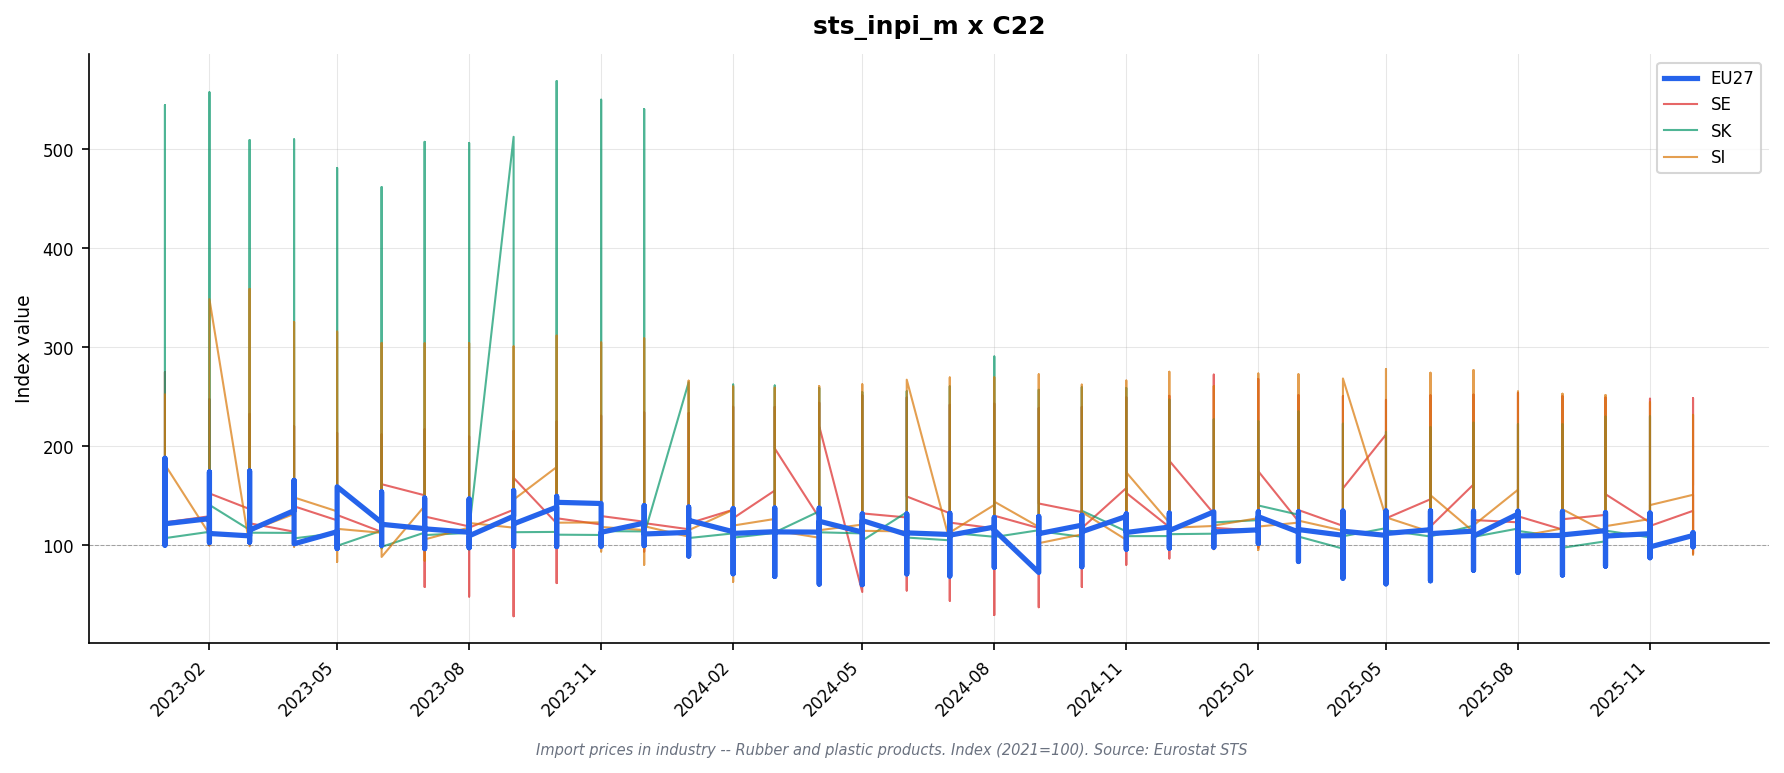

The file beside this chart, header and first rows:
freq, indic_bt, cpa2_1, s_adj, unit, geo\TIME_PERIOD, 2023-01, 2023-02, 2023-03, 2023-04, 2023-05, 2023-06, 2023-07, 2023-08, 2023-09, 2023-10, 2023-11, 2023-12, 2024-01, 2024-02, 2024-03, 2024-04, 2024-05, 2024-06
M, PRC_IMP, CPA_B, NSA, I21, AL, 114.0, 115.2, 115.2, 114.0, 113.9, 113.8, 112.7, 112.5, 112.5, 112.4, 112.4, 112.4, 111.3, 111.5, 111.6, 112.0, 112.2, 112.2
M, PRC_IMP, CPA_B, NSA, I21, CH, 237.8, 196.5, 193.1, 194.5, 154.1, 176.4, 167.0, 186.1, 179.6, 198.4, 171.3, 146.7, 121.8, 139.6, 132.2, 138.2, 132.5, 127.8
M, PRC_IMP, CPA_B, NSA, I21, DE, 158.1, 138.3, 130.6, 121.9, 113.6, 109.7, 110.0, 113.6, 122.3, 125.8, 123.6, 115.4, 112.9, 108.2, 108.4, 111.9, 112.8, 114.5
M, PRC_IMP, CPA_B, NSA, I21, DK, 141.6, 137.9, 127.3, 140.6, 127.4, 127.1, 128.0, 138.7, 153.3, 152.1, 142.2, 130.3, 132.5, 136.8, 141.4, 147.5, 138.7, 137.2
M, PRC_IMP, CPA_B, NSA, I21, EA19, 172.5, 153.0, 142.1, 133.2, 123.2, 117.4, 119.8, 123.9, 132.1, 135.1, 133.3, 126.8, 121.9, 119.2, 120.2, 122.5, 121.3, 122.8
M, PRC_IMP, CPA_B, NSA, I21, EA20, 173.2, 154.2, 142.0, 133.3, 123.1, 117.7, 119.8, 123.5, 132.2, 134.6, 132.9, 126.0, 121.2, 118.6, 119.2, 121.5, 120.4, 121.9
M, PRC_IMP, CPA_B, NSA, I21, EA21, 173.2, 154.2, 142.0, 133.3, 123.1, 117.7, 119.8, 123.5, 132.2, 134.6, 132.9, 126.0, 121.2, 118.6, 119.2, 121.5, 120.4, 121.9
M, PRC_IMP, CPA_B, NSA, I21, EE, 221.7, 188.3, 161.8, 158.4, 138.9, 135.7, 122.2, 130.8, 132.1, 135.1, 134.5, 124.1, 122.6, 117.3, 107.1, 105.9, 114.7, 120.1
M, PRC_IMP, CPA_B, NSA, I21, EL, 125.8, 114.3, 107.1, 105.5, 97.4, 97.9, 111.2, 111.7, 122.9, 114.1, 110.0, 103.2, 108.2, 108.4, 112.0, 111.4, 104.2, 110.0
M, PRC_IMP, CPA_B, NSA, I21, ES, 176.5, 154.8, 144.5, 141.1, 130.7, 125.7, 126.1, 130.1, 134.8, 134.7, 134.5, 132.3, 129.6, 129.0, 132.5, 138.5, 138.2, 140.5
M, PRC_IMP, CPA_B, NSA, I21, EU27_2020, 172.5, 154.0, 142.0, 134.0, 123.8, 118.6, 120.9, 124.5, 133.6, 135.9, 133.7, 126.6, 122.0, 119.8, 120.5, 122.9, 121.7, 123.0
M, PRC_IMP, CPA_B, NSA, I21, FI, , , , , , , , , , , , , , , , , , 
M, PRC_IMP, CPA_B, NSA, I21, FR, 152.6, 159.6, 143.6, 139.7, 120.6, 112.3, 114.4, 120.3, 130.8, 133.1, 130.1, 123.2, 119.0, 118.0, 116.1, 117.6, 113.1, 119.1
M, PRC_IMP, CPA_B, NSA, I21, HR, 351.4, 389.3, 197.5, 202.5, 156.8, 208.2, 181.8, 119.7, 200.1, 123.9, 130.0, 85.1, 82.6, 92.4, 44.5, 45.0, 43.9, 43.9
M, PRC_IMP, CPA_B, NSA, I21, IT, 146.0, 131.3, 118.6, 110.3, 101.1, 99.8, 99.4, 99.4, 106.1, 115.1, 116.9, 107.0, 101.6, 100.0, 103.8, 106.9, 106.7, 105.5
M, PRC_IMP, CPA_B, NSA, I21, LT, 132.6, 131.9, 110.5, 102.6, 92.4, 88.6, 90.1, 95.2, 106.2, 107.8, 111.4, 121.7, 94.9, 95.2, 91.7, 96.3, 95.8, 95.2
M, PRC_IMP, CPA_B, NSA, I21, LV, 254.1, 169.7, 145.3, 126.0, 122.2, 102.7, 99.0, 91.6, 99.7, 102.5, 122.0, 120.6, 105.2, 93.5, 89.9, 90.0, 95.6, 106.8
M, PRC_IMP, CPA_B, NSA, I21, ME, 126.3, 126.3, 131.8, 127.0, 127.0, 127.0, 127.0, 127.0, 127.0, 127.0, 127.0, 127.0, 127.0, 127.0, 127.0, 127.0, 127.0, 129.1
M, PRC_IMP, CPA_B, NSA, I21, NL, 231.8, 191.5, 182.4, 164.7, 156.0, 143.5, 149.6, 157.4, 165.4, 167.4, 164.6, 158.5, 149.6, 145.4, 145.5, 144.1, 142.8, 142.2
M, PRC_IMP, CPA_B, NSA, I21, NO, , , , , , , , , , , , , , , , , , 
M, PRC_IMP, CPA_B, NSA, I21, RS, 179.8, 170.0, 152.9, 142.5, 142.8, 126.2, 124.6, 122.3, 124.6, 125.0, 131.8, 157.0, 153.4, 155.4, 135.1, 139.0, 141.3, 141.9
M, PRC_IMP, CPA_B, NSA, I21, SE, , , , , , , , , , , , , , , , , , 
M, PRC_IMP, CPA_B, NSA, I21, SI, 252.1, 308.3, 314.1, 292.4, 287.4, 278.2, 276.8, 278.0, 274.8, 281.8, 276.6, 279.0, 249.6, 246.5, 245.6, 247.4, 247.2, 250.6
M, PRC_IMP, CPA_B, NSA, I21, SK, 162.3, 140.6, 107.0, 111.6, 99.2, 96.7, 100.9, 107.7, 118.1, 121.8, 118.3, 111.0, 100.5, 98.1, 97.7, 102.2, 99.3, 103.7
M, PRC_IMP, CPA_B-D, NSA, I21, AL, 111.7, 111.7, 111.8, 111.3, 110.7, 110.6, 110.9, 111.0, 111.0, 110.5, 110.5, 110.5, 108.6, 108.5, 108.3, 108.6, 108.5, 108.8
M, PRC_IMP, CPA_B-D, NSA, I21, CH, 108.9, 107.8, 107.9, 108.0, 106.0, 106.2, 105.8, 106.0, 105.8, 106.2, 104.8, 103.3, 101.6, 101.9, 102.0, 102.9, 102.9, 102.6
M, PRC_IMP, CPA_B-D, NSA, I21, DE, 118.7, 116.9, 115.9, 114.5, 113.1, 112.3, 111.6, 112.1, 113.4, 113.5, 112.7, 111.6, 111.5, 111.3, 111.6, 112.4, 112.3, 112.6
M, PRC_IMP, CPA_B-D, NSA, I21, DK, 120.5, 119.9, 119.0, 119.6, 118.5, 118.7, 118.2, 119.0, 119.9, 119.9, 119.7, 118.4, 118.4, 118.8, 119.1, 119.4, 118.6, 118.7
M, PRC_IMP, CPA_B-D, NSA, I21, EA19, 121.1, 119.1, 117.6, 115.9, 114.1, 113.1, 112.9, 113.7, 115.0, 115.2, 114.4, 113.2, 112.7, 112.6, 112.9, 113.5, 113.3, 113.6
M, PRC_IMP, CPA_B-D, NSA, I21, EA20, 121.1, 119.5, 117.6, 116.1, 114.1, 113.2, 112.8, 113.3, 114.9, 115.2, 114.4, 113.2, 112.4, 112.4, 112.5, 113.1, 112.9, 113.2
M, PRC_IMP, CPA_B-D, NSA, I21, EA21, 121.1, 119.5, 117.6, 116.1, 114.1, 113.2, 112.8, 113.3, 114.9, 115.2, 114.4, 113.2, 112.4, 112.4, 112.5, 113.1, 112.9, 113.2
M, PRC_IMP, CPA_B-D, NSA, I21, EE, 125.4, 125.6, 124.5, 124.0, 123.8, 124.2, 123.2, 124.6, 126.3, 125.9, 124.7, 123.4, 126.5, 122.3, 121.8, 121.8, 123.9, 125.1
M, PRC_IMP, CPA_B-D, NSA, I21, EL, 118.0, 114.0, 111.0, 110.1, 106.3, 106.8, 111.9, 113.5, 118.0, 114.2, 111.6, 108.6, 110.5, 110.9, 112.4, 112.4, 109.2, 111.5
M, PRC_IMP, CPA_B-D, NSA, I21, ES, 125.8, 123.4, 121.7, 120.7, 118.9, 118.1, 118.0, 119.1, 120.3, 120.2, 119.6, 118.5, 117.9, 118.1, 118.7, 119.8, 119.8, 120.3
M, PRC_IMP, CPA_B-D, NSA, I21, EU27_2020, 121.5, 119.9, 118.2, 116.7, 114.8, 114.0, 113.7, 114.1, 115.8, 116.1, 115.3, 114.0, 113.1, 113.2, 113.4, 114.0, 113.8, 114.1
M, PRC_IMP, CPA_B-D, NSA, I21, FI, 122.7, 123.6, 121.6, 119.1, 116.7, 116.3, 115.6, 116.4, 117.8, 118.5, 117.2, 116.4, , , , , , 
M, PRC_IMP, CPA_B-D, NSA, I21, FR, 118.6, 118.8, 116.8, 115.6, 112.8, 111.9, 111.8, 113.2, 114.8, 114.9, 113.8, 112.6, 112.5, 112.6, 112.2, 112.4, 111.4, 112.2
M, PRC_IMP, CPA_B-D, NSA, I21, HR, 138.0, 180.1, 142.6, 150.6, 127.6, 136.2, 124.7, 86.3, 113.8, 127.8, 128.4, 129.8, 96.0, 97.9, 80.8, 79.8, 81.6, 81.7
M, PRC_IMP, CPA_B-D, NSA, I21, IT, 116.3, 114.3, 112.7, 111.6, 109.9, 109.3, 108.9, 108.6, 109.4, 110.5, 110.6, 109.2, 108.2, 108.0, 108.7, 109.6, 109.8, 109.7
M, PRC_IMP, CPA_B-D, NSA, I21, LT, 120.7, 121.3, 116.9, 114.7, 112.6, 111.8, 111.9, 113.3, 115.5, 114.5, 115.6, 116.9, 112.4, 112.2, 111.2, 112.2, 112.5, 112.9
M, PRC_IMP, CPA_B-D, NSA, I21, LV, 116.6, 113.7, 111.5, 109.7, 109.4, 109.0, 108.2, 109.1, 110.5, 110.1, 110.4, 109.3, 109.3, 108.0, 108.0, 107.6, 108.1, 108.3
M, PRC_IMP, CPA_B-D, NSA, I21, NL, 128.9, 124.0, 122.7, 119.2, 117.7, 115.5, 115.4, 116.6, 118.2, 118.5, 117.4, 116.0, 114.8, 115.1, 115.6, 115.9, 116.0, 115.9
M, PRC_IMP, CPA_B-D, NSA, I21, RS, 119.6, 119.6, 118.0, 117.0, 116.6, 115.1, 113.6, 113.8, 114.5, 114.6, 114.7, 116.1, 115.8, 116.4, 115.4, 115.3, 115.2, 115.3
M, PRC_IMP, CPA_B-D, NSA, I21, SE, 131.2, 130.7, 129.7, 130.0, 128.3, 129.6, 131.9, 129.7, 135.0, 135.1, 132.1, 128.5, 126.5, 128.7, 128.9, 130.4, 132.2, 131.6
M, PRC_IMP, CPA_B-D, NSA, I21, SI, 124.2, 124.8, 124.5, 123.0, 122.2, 121.5, 120.5, 122.3, 122.5, 122.2, 121.0, 120.6, 119.9, 120.0, 120.2, 120.4, 119.6, 119.8
M, PRC_IMP, CPA_B-D, NSA, I21, SK, 120.0, 118.7, 115.4, 115.3, 114.0, 113.0, 112.9, 113.6, 114.6, 115.3, 114.6, 113.8, 109.1, 109.4, 109.4, 109.8, 109.2, 109.5
M, PRC_IMP, CPA_B-D_X_FOOD, NSA, I21, DE, 118.2, 116.2, 115.1, 113.6, 112.2, 111.4, 110.7, 111.2, 112.5, 112.7, 111.9, 110.7, 110.5, 110.3, 110.5, 111.2, 111.1, 111.4
M, PRC_IMP, CPA_B-D_X_FOOD, NSA, I21, DK, , , , , , , , , , , , , , , , , , 
M, PRC_IMP, CPA_B-D_X_FOOD, NSA, I21, EA19, 120.2, 117.9, 116.4, 114.6, 112.7, 111.7, 111.4, 112.3, 113.7, 114.0, 113.1, 111.7, 111.6, 111.5, 111.8, 112.4, 112.2, 112.5
M, PRC_IMP, CPA_B-D_X_FOOD, NSA, I21, EA20, 120.1, 117.9, 116.1, 114.3, 112.4, 111.4, 111.1, 111.8, 113.2, 113.4, 112.6, 111.3, 110.7, 110.7, 110.8, 111.4, 111.2, 111.4
M, PRC_IMP, CPA_B-D_X_FOOD, NSA, I21, EA21, 120.1, 117.9, 116.1, 114.3, 112.4, 111.4, 111.1, 111.8, 113.2, 113.4, 112.6, 111.3, 110.7, 110.7, 110.8, 111.4, 111.2, 111.4
M, PRC_IMP, CPA_B-D_X_FOOD, NSA, I21, EL, 114.0, 110.9, 108.6, 108.2, 105.1, 105.5, 109.6, 110.9, 114.5, 111.4, 109.3, 106.9, 108.4, 108.8, 110.0, 110.0, 107.5, 109.4
M, PRC_IMP, CPA_B-D_X_FOOD, NSA, I21, ES, 122.8, 120.2, 118.1, 117.0, 115.2, 114.3, 114.1, 115.3, 116.5, 116.2, 115.6, 114.6, 114.1, 114.2, 114.7, 115.8, 115.7, 116.3
M, PRC_IMP, CPA_B-D_X_FOOD, NSA, I21, EU27_2020, 120.4, 118.3, 116.5, 114.9, 113.0, 112.2, 112.0, 112.5, 114.2, 114.3, 113.4, 112.0, 111.4, 111.5, 111.6, 112.3, 112.1, 112.3
M, PRC_IMP, CPA_B-D_X_FOOD, NSA, I21, FI, 122.6, 123.5, 121.2, 118.9, 116.3, 115.9, 115.0, 116.0, 117.5, 118.2, 116.7, 115.9, , , , , , 
M, PRC_IMP, CPA_B-D_X_FOOD, NSA, I21, FR, , , , , , , , , , , , , , , , , , 
M, PRC_IMP, CPA_B-D_X_FOOD, NSA, I21, HR, 141.9, 159.2, 129.0, 128.3, 122.9, 126.9, 124.6, 110.7, 125.6, 115.5, 120.0, 115.0, 98.9, 102.8, 88.0, 89.3, 88.7, 88.7
M, PRC_IMP, CPA_B-D_X_FOOD, NSA, I21, IT, 115.3, 113.0, 110.9, 109.5, 107.6, 107.0, 106.5, 106.2, 107.2, 108.5, 108.6, 106.9, 105.8, 105.5, 106.3, 107.2, 107.3, 107.2
M, PRC_IMP, CPA_B-D_X_FOOD, NSA, I21, NL, 128.4, 122.9, 121.4, 117.6, 115.9, 113.6, 113.6, 115.0, 116.7, 117.1, 115.8, 114.4, 113.2, 113.4, 113.6, 114.0, 113.9, 113.6
M, PRC_IMP, CPA_B-D_X_FOOD, NSA, I21, SE, , , , , , , , , , , , , , , , , , 
... 2,048 more rows
